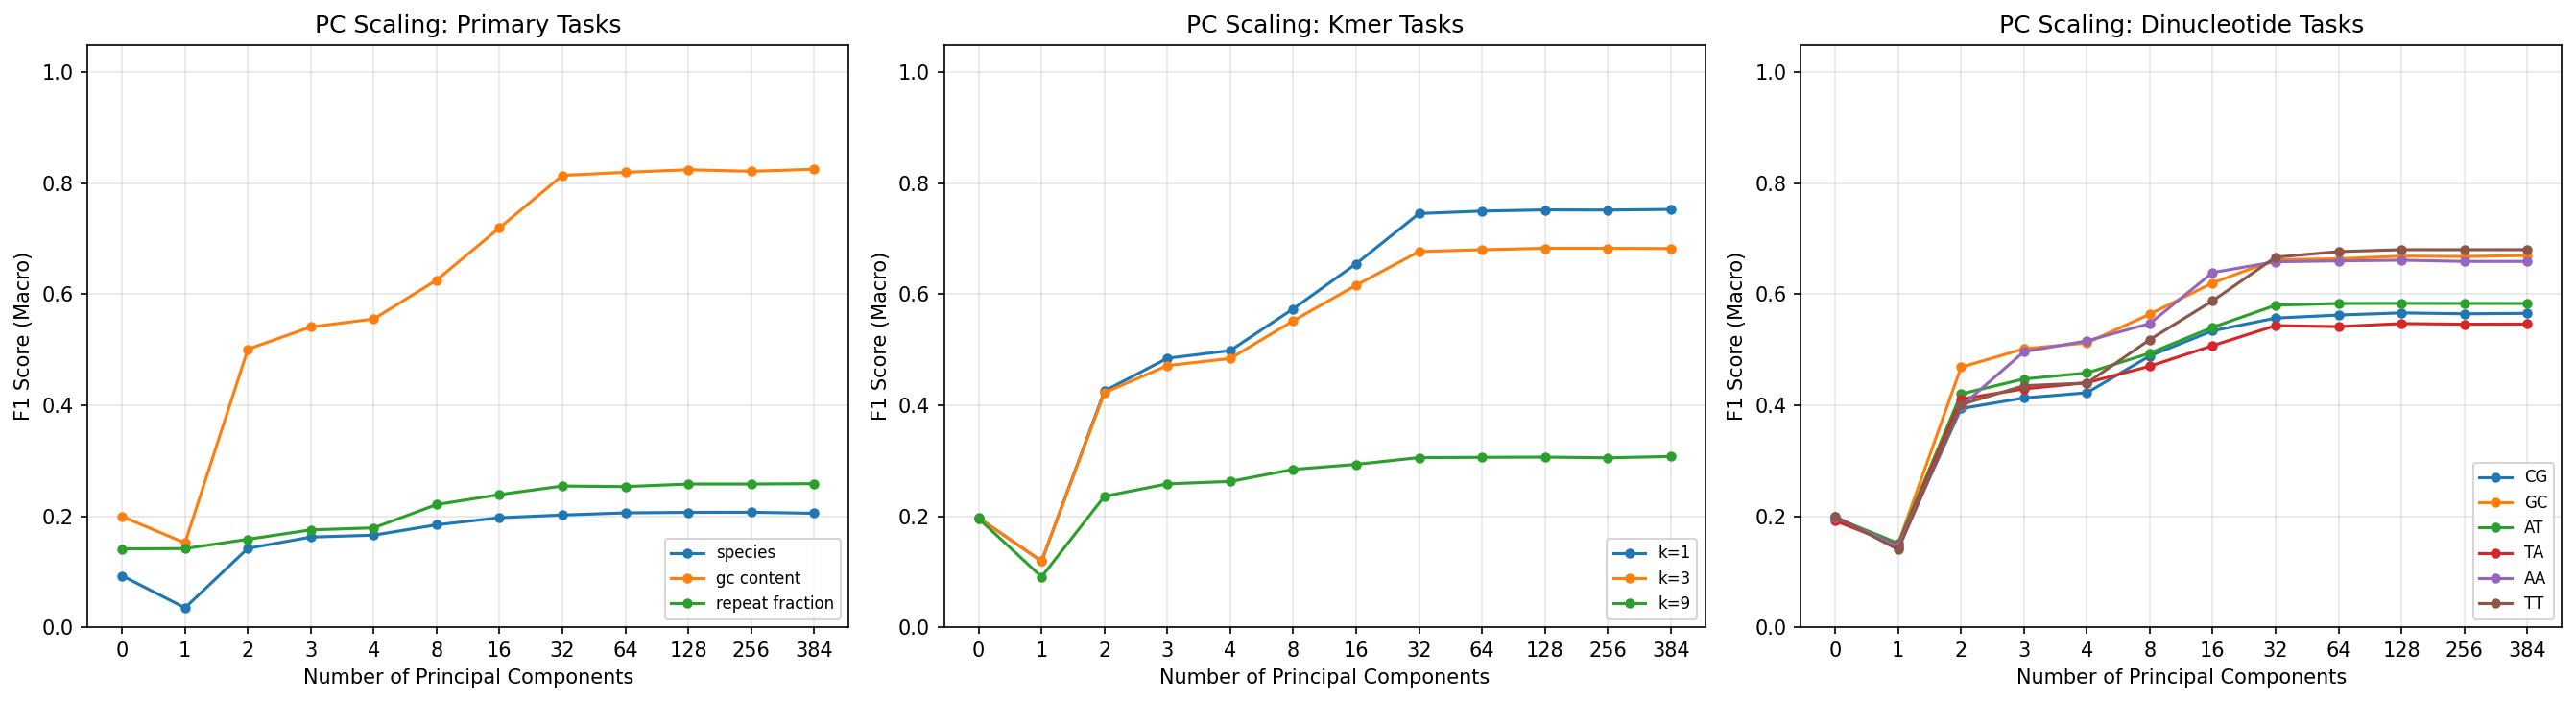

The data file committed next to this chart (first rows):
target, n_classes, n_components, accuracy, f1_macro, roc_auc_macro, auprc_macro
species, 10, 0, 0.1023, 0.09272, 0.5008, 0.1004
species, 10, 1, 0.1109, 0.03485, 0.5223, 0.1054
species, 10, 2, 0.1726, 0.1422, 0.674, 0.1727
species, 10, 3, 0.1755, 0.1624, 0.6824, 0.1799
species, 10, 4, 0.1786, 0.1658, 0.6851, 0.1822
species, 10, 8, 0.1908, 0.1845, 0.6995, 0.1961
species, 10, 16, 0.2015, 0.1973, 0.712, 0.2046
species, 10, 32, 0.2062, 0.2022, 0.7207, 0.2106
species, 10, 64, 0.2097, 0.206, 0.7209, 0.2119
species, 10, 128, 0.2107, 0.2069, 0.7226, 0.2138
species, 10, 256, 0.2108, 0.2071, 0.7226, 0.2128
species, 10, 384, 0.2089, 0.2053, 0.7217, 0.2116
gc_content, 5, 0, 0.1999, 0.1995, 0.5003, 0.2002
gc_content, 5, 1, 0.2548, 0.1518, 0.5509, 0.239
gc_content, 5, 2, 0.5002, 0.501, 0.8239, 0.5128
gc_content, 5, 3, 0.5397, 0.5411, 0.8492, 0.5722
gc_content, 5, 4, 0.5541, 0.5555, 0.8576, 0.5874
gc_content, 5, 8, 0.6255, 0.6256, 0.8971, 0.6692
gc_content, 5, 16, 0.7198, 0.7199, 0.9373, 0.7687
gc_content, 5, 32, 0.8139, 0.8144, 0.97, 0.8796
gc_content, 5, 64, 0.8196, 0.8199, 0.9711, 0.8834
gc_content, 5, 128, 0.8242, 0.8246, 0.972, 0.8864
gc_content, 5, 256, 0.8214, 0.8218, 0.9717, 0.8853
gc_content, 5, 384, 0.8251, 0.8254, 0.9719, 0.8858
repeat_fraction, 4, 0, 0.3935, 0.1412, 0.5004, 0.2505
repeat_fraction, 4, 1, 0.3935, 0.1417, 0.5048, 0.252
repeat_fraction, 4, 2, 0.3964, 0.1584, 0.5709, 0.2953
repeat_fraction, 4, 3, 0.3981, 0.1754, 0.5772, 0.3049
repeat_fraction, 4, 4, 0.3988, 0.1791, 0.5791, 0.3073
repeat_fraction, 4, 8, 0.406, 0.221, 0.6029, 0.3296
repeat_fraction, 4, 16, 0.4106, 0.239, 0.6131, 0.3396
repeat_fraction, 4, 32, 0.4151, 0.2544, 0.6209, 0.3468
repeat_fraction, 4, 64, 0.4147, 0.2533, 0.6211, 0.3477
repeat_fraction, 4, 128, 0.4175, 0.258, 0.624, 0.3504
repeat_fraction, 4, 256, 0.4171, 0.258, 0.6241, 0.35
repeat_fraction, 4, 384, 0.4187, 0.2587, 0.624, 0.3504
kmer_entropy_1, 5, 0, 0.1974, 0.1971, 0.4998, 0.1994
kmer_entropy_1, 5, 1, 0.2301, 0.1188, 0.5319, 0.2158
kmer_entropy_1, 5, 2, 0.4605, 0.4257, 0.7926, 0.4549
kmer_entropy_1, 5, 3, 0.503, 0.4847, 0.8186, 0.5119
kmer_entropy_1, 5, 4, 0.5145, 0.4986, 0.8269, 0.5251
kmer_entropy_1, 5, 8, 0.5828, 0.5739, 0.8699, 0.6068
kmer_entropy_1, 5, 16, 0.6584, 0.6551, 0.9098, 0.6922
kmer_entropy_1, 5, 32, 0.7464, 0.7456, 0.9474, 0.8044
kmer_entropy_1, 5, 64, 0.7508, 0.75, 0.9484, 0.8078
kmer_entropy_1, 5, 128, 0.7529, 0.7522, 0.9491, 0.8098
kmer_entropy_1, 5, 256, 0.7526, 0.7519, 0.9491, 0.8102
kmer_entropy_1, 5, 384, 0.7538, 0.753, 0.9493, 0.8113
kmer_entropy_3, 5, 0, 0.1971, 0.1966, 0.4987, 0.1994
kmer_entropy_3, 5, 1, 0.2303, 0.119, 0.5335, 0.2165
kmer_entropy_3, 5, 2, 0.4557, 0.4228, 0.7892, 0.4503
kmer_entropy_3, 5, 3, 0.4898, 0.4715, 0.8114, 0.4979
kmer_entropy_3, 5, 4, 0.5012, 0.4843, 0.8185, 0.5091
kmer_entropy_3, 5, 8, 0.5631, 0.5522, 0.8571, 0.5783
kmer_entropy_3, 5, 16, 0.6216, 0.6163, 0.8913, 0.6441
kmer_entropy_3, 5, 32, 0.6796, 0.6771, 0.9195, 0.7162
kmer_entropy_3, 5, 64, 0.6828, 0.6804, 0.9207, 0.7197
kmer_entropy_3, 5, 128, 0.6852, 0.683, 0.9221, 0.7244
kmer_entropy_3, 5, 256, 0.6852, 0.6829, 0.9218, 0.7238
kmer_entropy_3, 5, 384, 0.6848, 0.6825, 0.9216, 0.7229
... 84 more rows
